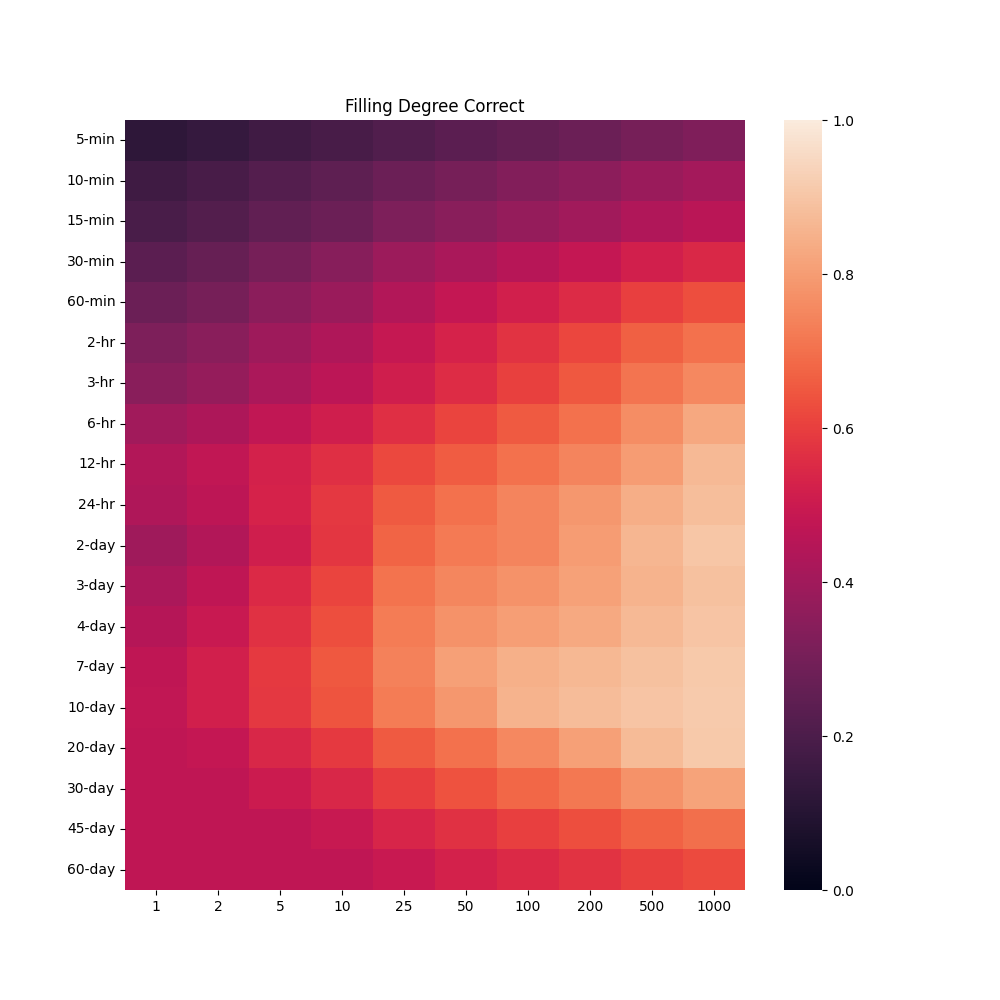

Values plotted in this chart, from the file beside it:
, 1, 2, 5, 10, 25, 50, 100, 200, 500, 1000
5-min, 0.1217, 0.1409, 0.1682, 0.1881, 0.2143, 0.2348, 0.2548, 0.2758, 0.3021, 0.3217
10-min, 0.1677, 0.1889, 0.2198, 0.2433, 0.2766, 0.3036, 0.3293, 0.3537, 0.3848, 0.4071
15-min, 0.1939, 0.2166, 0.2503, 0.2773, 0.3165, 0.3465, 0.374, 0.3999, 0.4344, 0.4579
30-min, 0.2359, 0.2618, 0.3029, 0.3404, 0.3871, 0.421, 0.452, 0.482, 0.5181, 0.545
60-min, 0.2763, 0.3043, 0.3484, 0.3863, 0.4408, 0.4805, 0.5178, 0.5544, 0.6009, 0.6308
2-hr, 0.3166, 0.3475, 0.3943, 0.4314, 0.4852, 0.5294, 0.5727, 0.6146, 0.6668, 0.703
3-hr, 0.3438, 0.374, 0.4226, 0.4613, 0.5132, 0.5584, 0.6045, 0.6514, 0.7094, 0.7505
6-hr, 0.3996, 0.4277, 0.474, 0.5127, 0.5663, 0.6118, 0.6552, 0.703, 0.7653, 0.8263
12-hr, 0.4384, 0.4744, 0.5253, 0.5643, 0.6185, 0.6598, 0.7004, 0.7426, 0.7991, 0.8702
24-hr, 0.43, 0.4672, 0.5307, 0.5856, 0.6555, 0.7013, 0.7448, 0.7874, 0.8422, 0.8824
2-day, 0.3976, 0.4376, 0.5137, 0.5787, 0.672, 0.7196, 0.7453, 0.7997, 0.8596, 0.9012
3-day, 0.4228, 0.4698, 0.5475, 0.613, 0.7044, 0.7495, 0.7772, 0.8099, 0.8545, 0.8889
4-day, 0.4459, 0.4923, 0.5685, 0.6328, 0.7247, 0.7755, 0.802, 0.8298, 0.8673, 0.8969
7-day, 0.472, 0.5166, 0.5897, 0.6516, 0.7378, 0.8066, 0.8444, 0.8634, 0.8894, 0.9101
10-day, 0.4745, 0.516, 0.5853, 0.6435, 0.7243, 0.7876, 0.8521, 0.877, 0.8972, 0.9134
20-day, 0.4701, 0.4839, 0.5403, 0.5874, 0.6529, 0.703, 0.7536, 0.8084, 0.8739, 0.9064
30-day, 0.4701, 0.4701, 0.5004, 0.5408, 0.5958, 0.6383, 0.6809, 0.7185, 0.7744, 0.8157
45-day, 0.4701, 0.4701, 0.4701, 0.4895, 0.5352, 0.5702, 0.6015, 0.6327, 0.6707, 0.6982
60-day, 0.4701, 0.4701, 0.4701, 0.4701, 0.4941, 0.5243, 0.549, 0.5736, 0.6035, 0.6226
